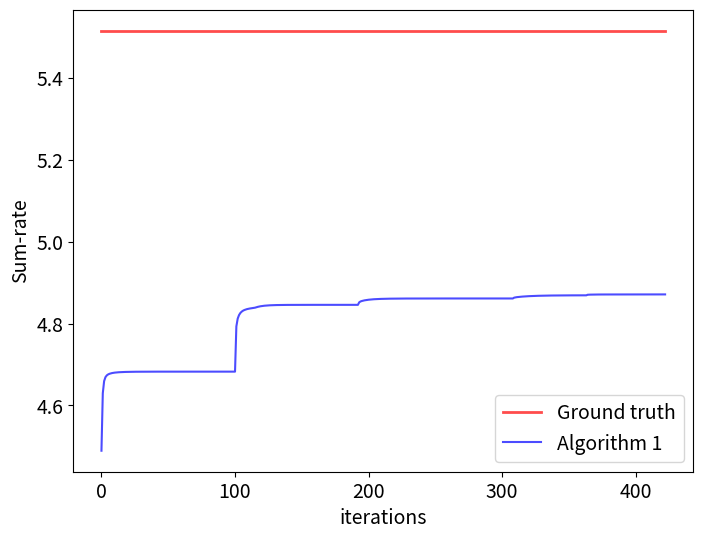
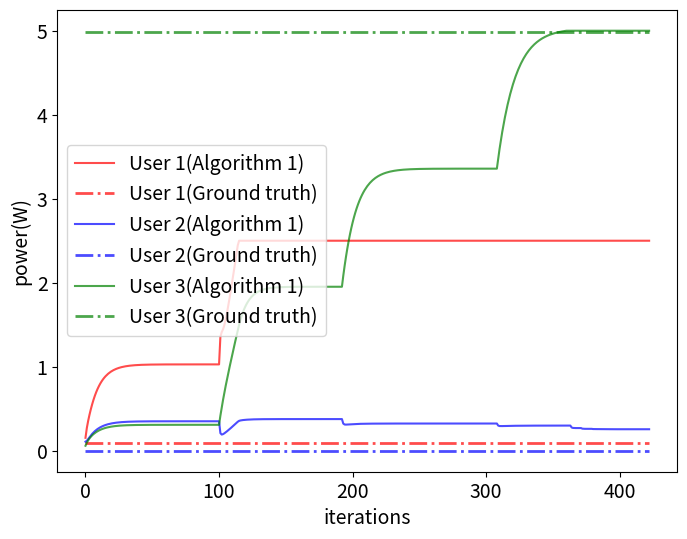

Source code (Python) for these figures, in order:
import numpy as np
import matplotlib.pyplot as plt


def sca_sgl_cdst_2u(G):
    # G = np.array([[1, 2], [3, 4]])
    # p = np.array([[0.5],[0.5]])
    p = np.random.rand(2, 1)
    tol = 10e-7
    err = 1
    while err > tol:
        p_temp = p
        alpha = G.dot(np.diag(p.T[0]))/(G.dot(p)+1)
        print(alpha)
        p = iteration_2u(alpha)
        err = np.sum(np.abs(p_temp-p))
        print("err:",err)
        print("p:", p)


def iteration_2u(alpha):
    G_std = np.array([[0.6, 0.03], [0.08, 0.65]])
    G = G_std / 0.05
    p_bar = np.array([[1.5], [1.2]])
    # w = np.array([[1],[1]])
    w = np.random.rand(2, 1)

    p0 = 0.1
    p1 = 0.5
    tol = 10e-7
    err = 1

    while err>tol:
        p0_temp = p0
        p1_temp = p1
        # print("p0_temp:",p0_temp)

        p0 = min(w.T.dot(alpha[:,0])/(w[1]*G[1][0]/(G[1][0]*p0+1)),p_bar[0])
        p1 = min(w.T.dot(alpha[:,1])/(w[0]*G[0][1]/(G[0][1]*p1+1)),p_bar[1])
        err = abs(p0_temp - p0)+abs(p1_temp - p1)
    return np.array([p0,p1])


def sca_sgl_cdst_3u(G,w,p_bar):
    p_list = []
    obj_list = []
    p = np.array([[0.01, 0.15, 0.01]]).T
    tol = 10e-9
    err = 1
    while err > tol:
        p_temp = p
        alpha = G.dot(np.diag(p.T[0]))/(G.dot(p)+1)
        p,p_iter_list,obj_iter_list = iteration_3u(G,w,p_bar, alpha,p)
        err = np.sum(np.abs(p_temp-p))
        p_list = p_list+ p_iter_list
        obj_list = obj_list+obj_iter_list
        # p_list.append(p.T[0].tolist())
        print("err:",err)
    print("p:", p)
    print("alpha:", alpha)

    return p,p_list,obj_list


def iteration_3u(G,w,p_bar, alpha,p):
    # p = np.random.rand(3, 1)
    p0 = p[0][0]
    p1 = p[1][0]
    p2 = p[2][0]

    tol = 10e-7
    err = 1

    p_list = []
    obj_list = []
    while err>tol:
        p0_temp = p0
        p1_temp = p1
        p2_temp = p2
        d0 = w[1]*G[1][0]/(G[1][0]*p0+G[1][2]*p2+1) + w[2]*G[2][0]/(G[2][0]*p0+G[2][1]*p1+1)
        p0 = min(w.T.dot(alpha[:,0])/d0,p_bar[0])
        d1 = w[0]*G[0][1]/(G[0][1]*p1+G[0][2]*p2+1) + w[2]*G[2][1]/(G[2][0]*p0+G[2][1]*p1+1)
        p1 = min(w.T.dot(alpha[:,1])/d1,p_bar[1])
        d2 = w[0] * G[0][2] / (G[0][1] * p1 + G[0][2] * p2 + 1) + w[1] * G[1][2] / (G[1][0] * p0 + G[1][2] * p2 + 1)
        p2 = min(w.T.dot(alpha[:, 2]) / d2, p_bar[2])
        err = abs(p0_temp - p0)+abs(p1_temp - p1)+abs(p2_temp - p2)
        p_list.append([p0[0],p1[0],p2[0]])
        obj = obj_func(G, w, np.array([p0,p1,p2]))
        obj_list.append(obj)
    return np.array([p0,p1,p2]),p_list,obj_list


def brutal_search(G,w,p_bar):
    diff = 0.01
    sigma = np.array([[0.05, 0.05, 0.05]]).T
    max_obj = 10e-8
    F = np.dot(np.linalg.inv(np.diag(np.diag(G))), (G - np.diag(np.diag(G))))
    v = np.dot(np.linalg.inv(np.diag(np.diag(G))), sigma)
    for p_0 in np.arange(10e-7, p_bar[0][0], diff):
        for p_1 in np.arange(10e-7, p_bar[1][0], diff):
            for p_2 in np.arange(10e-7, p_bar[2][0], diff):
                p = np.array([[p_0],[p_1],[p_2]])

                sinr = (1 / (np.dot(F, p) + v)) * p # 2*1,m=1
                f_func = np.log(1 + sinr)
                obj = w.T.dot(f_func)[0][0]
                # print("obj:", obj)

                if obj>=max_obj:
                    max_obj = obj
                    # print("max_obj:", max_obj)
                    # print("pinter:", p)
                    p_star = p
    print("p_star:", p_star)
    return p_star


def obj_func(G,w,p):
    sigma = np.array([[0.05, 0.05, 0.05]]).T
    F = np.dot(np.linalg.inv(np.diag(np.diag(G))), (G - np.diag(np.diag(G))))
    v = np.dot(np.linalg.inv(np.diag(np.diag(G))), sigma)
    sinr = (1 / (np.dot(F, p) + v)) * p  # 2*1,m=1
    f_func = np.log(1 + sinr)
    obj = w.T.dot(f_func)[0][0]
    return obj


def plot_power(single_tp,optimal_value):
    single_tp = np.array(single_tp)
    optimal_value = np.array(optimal_value)
    # plot loss
    plt.figure(figsize=(8,6))
    color_choice =  ['red','blue','green','purple']

    for i in range(3):
        print("i:",i)
        plt.plot(single_tp[:,i], label="User "+str(i+1)+  "(Algorithm 1)", color = color_choice[i], alpha=0.7)
        plt.plot(optimal_value[:,i], linewidth=2, linestyle="-." , label="User "+str(i+1)+  "(Ground truth)",color = color_choice[i],alpha=0.7)
    num1 = 1.01
    num2 = 0
    num3 = 3
    num4 = 0
    # plt.legend(fontsize=14, bbox_to_anchor=(num1, num2), loc=num3, borderaxespad=num4)
    plt.legend(fontsize=14)
    plt.xlabel("iterations", fontsize=14)
    plt.ylabel("power(W)", fontsize=14)
    plt.xticks(fontsize=14)
    plt.yticks(fontsize=14)
    plt.savefig("bad_sca.pdf")
    plt.show()



def plot_obj(obj,optimal_obj):

    # plot loss
    plt.figure(figsize=(8,6))
    color_choice =  ['red','blue','green','purple']


    plt.plot(optimal_obj, linewidth=2, linestyle="-" , label="Ground truth",color = color_choice[0],alpha=0.7)
    plt.plot(obj, label="Algorithm 1", color = color_choice[1], alpha=0.7)

    num1 = 1.01
    num2 = 0
    num3 = 3
    num4 = 0
    # plt.legend(fontsize=14, bbox_to_anchor=(num1, num2), loc=num3, borderaxespad=num4)
    plt.legend(fontsize=14)
    plt.xlabel("iterations", fontsize=14)
    plt.ylabel("Sum-rate", fontsize=14)
    plt.xticks(fontsize=14)
    plt.yticks(fontsize=14)
    plt.savefig("bad_sca_obj.pdf")
    plt.show()


if __name__ == '__main__':

    G_std = np.array( [[32.18,  0.24 , 0.97],
 [ 0.53, 58.87,  0.84],
 [ 0.25 , 0.81 ,33.32]])
 #    G_std = np.array([[50.18 , 0.49 , 0.68],
 #     [0.63, 98.64,  0.34],
 #    [0.19,0.71,7.92]])
    print("G_std:",G_std)

    G = G_std / 0.05
    p_bar = np.array([[2.5], [4], [5]])
    w = np.array([[0.5], [0.2], [0.6]])

    # single_condensation
    p,p_list,obj_list = sca_sgl_cdst_3u(G,w,p_bar)
    obj = obj_func(G, w, p)
    print("obj:",obj)
    print("p_list:",len(p_list))

    # test
    p_search = np.array([[9.000100e-02],[1.000000e-06],[4.990001e+00]])
    # p_search = np.array([[2.490001],[0.270001],[4.990001]])
    opt_p = [p_search.T[0].tolist()]*len(p_list)
    print("opt_p:",opt_p)

    opt_obj = obj_func(G, w, p_search)
    print("obj3:", opt_obj)
    plot_obj(obj_list, [opt_obj]*len(p_list))

    plot_power(p_list, opt_p)








